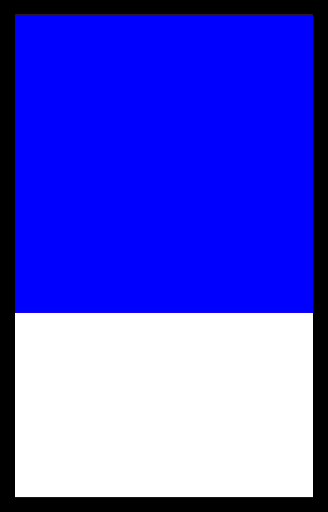
t = 0.00 s
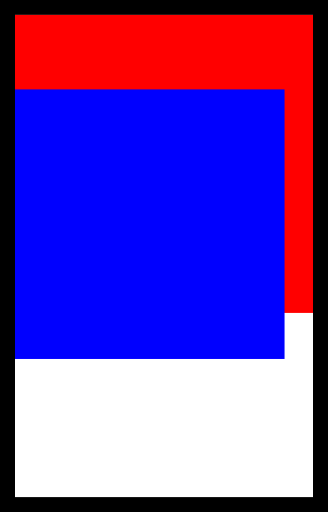
t = 0.25 s
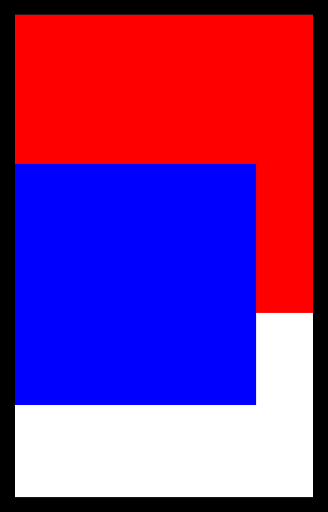
t = 0.50 s
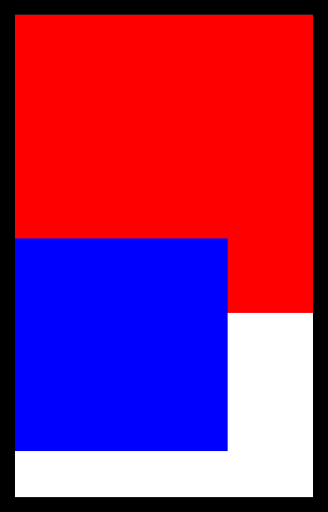
t = 0.75 s
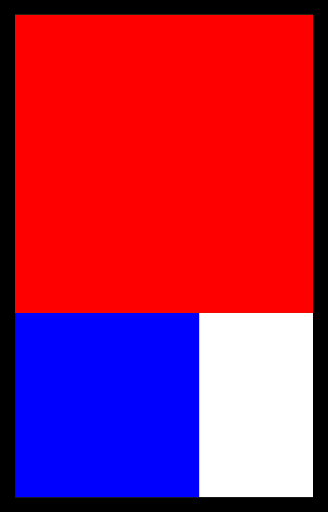
t = 1.00 s

The animated SVG that drew these frames (rendered in a browser with its animation timeline set to each time). Animation: 44 SMIL elements (animate=44); one cycle of 1.00 s.

<svg 
	xmlns="http://www.w3.org/2000/svg"
	xmlns:xlink="http://www.w3.org/1999/xlink"
	version="1.1" 
	viewBox="0 0 110 171.8034"
	fill="none" >
<!--static objects-->
  <rect
	  id="rectangle0"
	  width="110"
	  height="171.8034"
	  x="0"
	  y="0"
	  stroke="black"
	  stroke-width="10" />
  <rect
	  id="rectangle8"
	  width="100"
	  height="100"
	  x="5"
	  y="5"
	  fill="blue" />
<!--dynamic objects-->
  <rect
	  id="rectangle1"
	  width="0"
	  height="0"
	  fill="blue" />
  <rect
	  id="rectangle2"
	  width="0"
	  height="0"
	  fill="red" />
  <rect
	  id="rectangle3"
	  width="0"
	  height="0"
	  fill="green" />
  <rect
	  id="rectangle4"
	  width="0"
	  height="0"
	  fill="purple" />
<!--object 1 animation-->
 <animate
	  xlink:href="#rectangle8"
	  attributeName="fill"
	  values="red"
	  dur="0s"
	  begin="0s"
	  fill="freeze" />
 <animate
	  xlink:href="#rectangle1"
	  attributeName="width"
	  from="100"
	  to="61.8034"
	  dur="1s"
	  begin="0s"
	  fill="freeze" />
 <animate
	  xlink:href="#rectangle1"
	  attributeName="height"
	  from="100"
	  to="61.8034"
	  dur="1s"
	  begin="0s"
	  fill="freeze" />
 <animate
	  xlink:href="#rectangle1"
	  attributeName="x"
	  values="5"
	  dur="1s"
	  begin="0s"
	  fill="freeze" />
 <animate
	  xlink:href="#rectangle1"
	  id="rectangle1animate1"
	  attributeName="y"
	  from="5"
	  to="105"
	  dur="1s"
	  begin="0s"
	  fill="freeze" />
<!--object 2 animation-->
 <animate
	  xlink:href="#rectangle8"
	  attributeName="fill"
	  values="green"
	  dur="0s"
	  begin="rectangle1animate1.end"
	  fill="freeze" />
 <animate
	  xlink:href="#rectangle2"
	  attributeName="width"
	  from="100"
	  to="61.8034"
	  dur="1s"
	  begin="rectangle1animate1.end"
	  fill="freeze" />
 <animate
	  xlink:href="#rectangle2"
	  attributeName="height"
	  from="100"
	  to="61.8034"
	  dur="1s"
	  begin="rectangle1animate1.end"
	  fill="freeze" />
 <animate
	  xlink:href="#rectangle2"
	  attributeName="x"
	  values="5"
	  dur="1s"
	  begin="rectangle1animate1.end"
	  fill="freeze" />
 <animate
	  xlink:href="#rectangle2"
	  id="rectangle2animate1"
	  attributeName="y"
	  from="5"
	  to="105"
	  dur="1s"
	  begin="rectangle1animate1.end"
	  fill="freeze" />
<!---->
 <animate
	  xlink:href="#rectangle2"
	  attributeName="width"
	  from="61.8034"
	  to="38.1966"
	  dur="1s"
	  begin="rectangle2animate1.end"
	  fill="freeze" />
 <animate
	  xlink:href="#rectangle2"
	  attributeName="height"
	  from="61.8034"
	  to="38.1966"
	  dur="1s"
	  begin="rectangle2animate1.end"
	  fill="freeze" />
 <animate
	  xlink:href="#rectangle2"
	  attributeName="x"
	  from="5"
	  to="66.8034"
	  dur="1s"
	  begin="rectangle2animate1.end"
	  fill="freeze" />
 <animate
	  xlink:href="#rectangle2"
	  id="rectangle2animate2"
	  attributeName="y"
	  from="105"
	  to="128.6068"
	  dur="1s"
	  begin="rectangle2animate1.end"
	  fill="freeze" />
<!--object 3 animation-->
 <animate
	  xlink:href="#rectangle8"
	  attributeName="fill"
	  values="purple"
	  dur="0s"
	  begin="rectangle2animate2.end"
	  fill="freeze" />
 <animate
	  xlink:href="#rectangle3"
	  attributeName="width"
	  from="100"
	  to="61.8034"
	  dur="1s"
	  begin="rectangle2animate2.end"
	  fill="freeze" />
 <animate
	  xlink:href="#rectangle3"
	  attributeName="height"
	  from="100"
	  to="61.8034"
	  dur="1s"
	  begin="rectangle2animate2.end"
	  fill="freeze" />
 <animate
	  xlink:href="#rectangle3"
	  attributeName="x"
	  values="5"
	  dur="1s"
	  begin="rectangle2animate2.end"
	  fill="freeze" />
 <animate
	  xlink:href="#rectangle3"
	  id="rectangle3animate1"
	  attributeName="y"
	  from="5"
	  to="105"
	  dur="1s"
	  begin="rectangle2animate2.end"
	  fill="freeze" />
<!---->
 <animate
	  xlink:href="#rectangle3"
	  attributeName="width"
	  from="61.8034"
	  to="38.1966"
	  dur="1s"
	  begin="rectangle3animate1.end"
	  fill="freeze" />
 <animate
	  xlink:href="#rectangle3"
	  attributeName="height"
	  from="61.8034"
	  to="38.1966"
	  dur="1s"
	  begin="rectangle3animate1.end"
	  fill="freeze" />
 <animate
	  xlink:href="#rectangle3"
	  attributeName="x"
	  from="5"
	  to="66.8034"
	  dur="1s"
	  begin="rectangle3animate1.end"
	  fill="freeze" />
 <animate
	  xlink:href="#rectangle3"
	  id="rectangle3animate2"
	  attributeName="y"
	  from="105"
	  to="128.6068"
	  dur="1s"
	  begin="rectangle3animate1.end"
	  fill="freeze" />
<!---->
 <animate
	  xlink:href="#rectangle3"
	  attributeName="width"
	  from="38.1966"
	  to="23.6068"
	  dur="1s"
	  begin="rectangle3animate2.end"
	  fill="freeze" />
 <animate
	  xlink:href="#rectangle3"
	  attributeName="height"
	  from="38.1966"
	  to="23.6069"
	  dur="1s"
	  begin="rectangle3animate2.end"
	  fill="freeze" />
 <animate
	  xlink:href="#rectangle3"
	  attributeName="x"
	  from="66.8034"
	  to="81.3932"
	  dur="1s"
	  begin="rectangle3animate2.end"
	  fill="freeze" />
 <animate
	  xlink:href="#rectangle3"
	  id="rectangle3animate3"
	  attributeName="y"
	  from="128.6068"
	  to="105"
	  dur="1s"
	  begin="rectangle3animate2.end"
	  fill="freeze" />
<!--object 4 animation-->
 <animate
	  xlink:href="#rectangle8"
	  attributeName="fill"
	  values="yellow"
	  dur="0s"
	  begin="rectangle3animate3.end"
	  fill="freeze" />
 <animate
	  xlink:href="#rectangle4"
	  attributeName="width"
	  from="100"
	  to="61.8034"
	  dur="1s"
	  begin="rectangle3animate3.end"
	  fill="freeze" />
 <animate
	  xlink:href="#rectangle4"
	  attributeName="height"
	  from="100"
	  to="61.8034"
	  dur="1s"
	  begin="rectangle3animate3.end"
	  fill="freeze" />
 <animate
	  xlink:href="#rectangle4"
	  attributeName="x"
	  values="5"
	  dur="1s"
	  begin="rectangle3animate3.end"
	  fill="freeze" />
 <animate
	  xlink:href="#rectangle4"
	  id="rectangle4animate1"
	  attributeName="y"
	  from="5"
	  to="105"
	  dur="1s"
	  begin="rectangle3animate3.end"
	  fill="freeze" />
<!---->
 <animate
	  xlink:href="#rectangle4"
	  attributeName="width"
	  from="61.8034"
	  to="38.1966"
	  dur="1s"
	  begin="rectangle4animate1.end"
	  fill="freeze" />
 <animate
	  xlink:href="#rectangle4"
	  attributeName="height"
	  from="61.8034"
	  to="38.1966"
	  dur="1s"
	  begin="rectangle4animate1.end"
	  fill="freeze" />
 <animate
	  xlink:href="#rectangle4"
	  attributeName="x"
	  from="5"
	  to="66.8034"
	  dur="1s"
	  begin="rectangle4animate1.end"
	  fill="freeze" />
 <animate
	  xlink:href="#rectangle4"
	  id="rectangle4animate2"
	  attributeName="y"
	  from="105"
	  to="128.6068"
	  dur="1s"
	  begin="rectangle4animate1.end"
	  fill="freeze" />
<!---->
 <animate
	  xlink:href="#rectangle4"
	  attributeName="width"
	  from="38.1966"
	  to="23.6068"
	  dur="1s"
	  begin="rectangle4animate2.end"
	  fill="freeze" />
 <animate
	  xlink:href="#rectangle4"
	  attributeName="height"
	  from="38.1966"
	  to="23.6069"
	  dur="1s"
	  begin="rectangle4animate2.end"
	  fill="freeze" />
 <animate
	  xlink:href="#rectangle4"
	  attributeName="x"
	  from="66.8034"
	  to="81.3932"
	  dur="1s"
	  begin="rectangle4animate2.end"
	  fill="freeze" />
 <animate
	  xlink:href="#rectangle4"
	  id="rectangle4animate3"
	  attributeName="y"
	  from="128.6068"
	  to="105"
	  dur="1s"
	  begin="rectangle4animate2.end"
	  fill="freeze" />
<!---->
 <animate
	  xlink:href="#rectangle4"
	  attributeName="width"
	  from="23.6068"
	  to="14.5898"
	  dur="1s"
	  begin="rectangle4animate3.end"
	  fill="freeze" />
 <animate
	  xlink:href="#rectangle4"
	  attributeName="height"
	  from="23.6069"
	  to="14.5898"
	  dur="1s"
	  begin="rectangle4animate3.end"
	  fill="freeze" />
 <animate
	  xlink:href="#rectangle4"
	  attributeName="x"
	  from="81.3932"
	  to="66.8034"
	  dur="1s"
	  begin="rectangle4animate3.end"
	  fill="freeze" />
 <animate
	  xlink:href="#rectangle4"
	  id="rectangle4animate4"
	  attributeName="y"
	  from="128.6068"
	  to="105"
	  dur="1s"
	  begin="rectangle4animate4.end"
	  fill="freeze" />
</svg>
